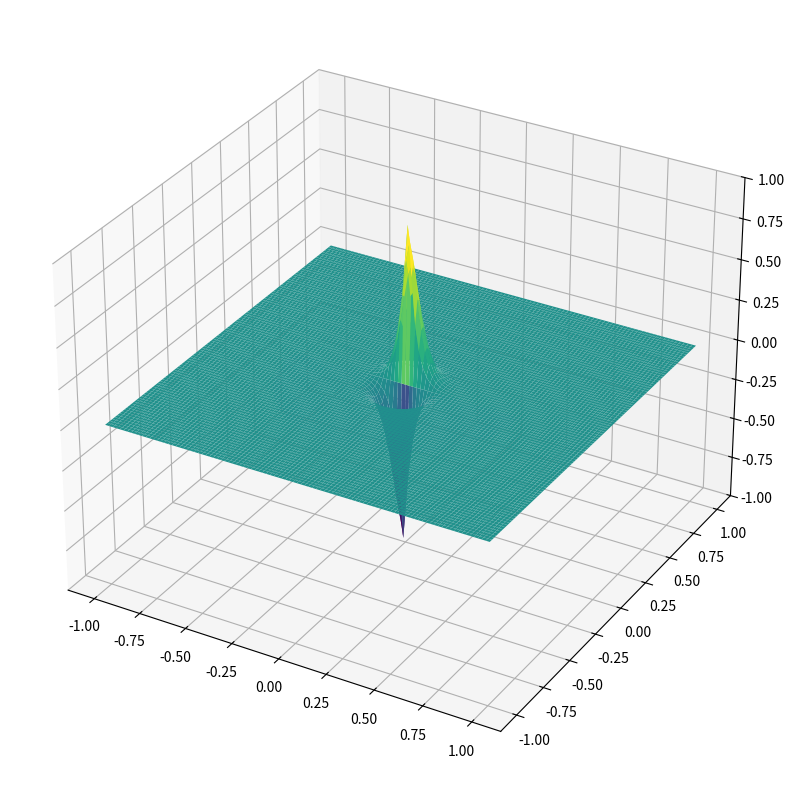

The script that saved this image:
import numpy as np
import matplotlib.pyplot as plt
from matplotlib.animation import FuncAnimation
from mpl_toolkits.mplot3d import Axes3D

# Параметры задачи
R = 1.0           # Радиус круга
c = 1.0           # Скорость распространения волны
h = 0.02          # Шаг пространственной сетки
dt = 0.9 * h / (c * np.sqrt(2))  # Шаг времени (условие Куранта)
Tmax = 5.0        # Время моделирования
sigma = 0.1       # Параметр начального гауссова импульса

print(f"dt = {dt}")

# Создание сетки
N = int(2 * R / h) + 1
x = np.linspace(-R, R, N)
y = np.linspace(-R, R, N)
X, Y = np.meshgrid(x, y)
mask = (X**2 + Y**2) <= R**2  # Маска внутренних точек круга

# Начальные условия
# u_curr = (1 * np.exp( - ((X - 0.8) ** 2) / (2 * 0.001)) * np.exp( - ((Y - 0.8) ** 2) / (2 * 0.001))) * mask
u_curr = (np.exp(-(X**2 + Y**2) / (sigma**2)) * 1 * np.sin(1 * np.arctan2(Y, X))) * mask
# u_curr = (np.exp(- np.abs((X**2 + Y**2 - 0.81) )/ (sigma**2)) ) * mask
u_prev = np.zeros_like(u_curr)

# Вычисление лапласиана для начального условия
laplacian = np.zeros_like(u_curr)
for i in range(N):
    for j in range(N):
        if mask[i, j]:
            left = u_curr[i-1, j] if i > 0 else 0
            right = u_curr[i+1, j] if i < N-1 else 0
            up = u_curr[i, j+1] if j < N-1 else 0
            down = u_curr[i, j-1] if j > 0 else 0
            laplacian[i, j] = left + right + up + down - 4 * u_curr[i, j]

u_prev = u_curr + 0.5 * (c * dt / h)**2 * laplacian
u_prev *= mask  # Применение граничных условий

# Настройка анимации
fig = plt.figure(figsize=(12, 10))
ax = fig.add_subplot(111, projection='3d')
surf = ax.plot_surface(X, Y, u_curr, cmap='viridis', rstride=1, cstride=1)
ax.set_zlim(-1, 1)

def update(frame):
    global u_prev, u_curr
    laplacian = np.zeros_like(u_curr)
    
    # Вычисление лапласиана
    for i in range(N):
        for j in range(N):
            if mask[i, j]:
                left = u_curr[i-1, j] if i > 0 else 0
                right = u_curr[i+1, j] if i < N-1 else 0
                up = u_curr[i, j+1] if j < N-1 else 0
                down = u_curr[i, j-1] if j > 0 else 0
                laplacian[i, j] = left + right + up + down - 4 * u_curr[i, j]
    
    # Обновление решения
    u_next = 2 * u_curr - u_prev + (c * dt / h)**2 * laplacian
    u_next *= mask
    
    u_prev, u_curr = u_curr.copy(), u_next
    
    # Обновление графика
    ax.clear()
    surf = ax.plot_surface(X, Y, u_curr, cmap='viridis', rstride=1, cstride=1)
    ax.set_zlim(-1, 1)
    return surf,

# Создание анимации
ani = FuncAnimation(fig, update, frames=int(Tmax/dt), interval=50, blit=False)
plt.show()